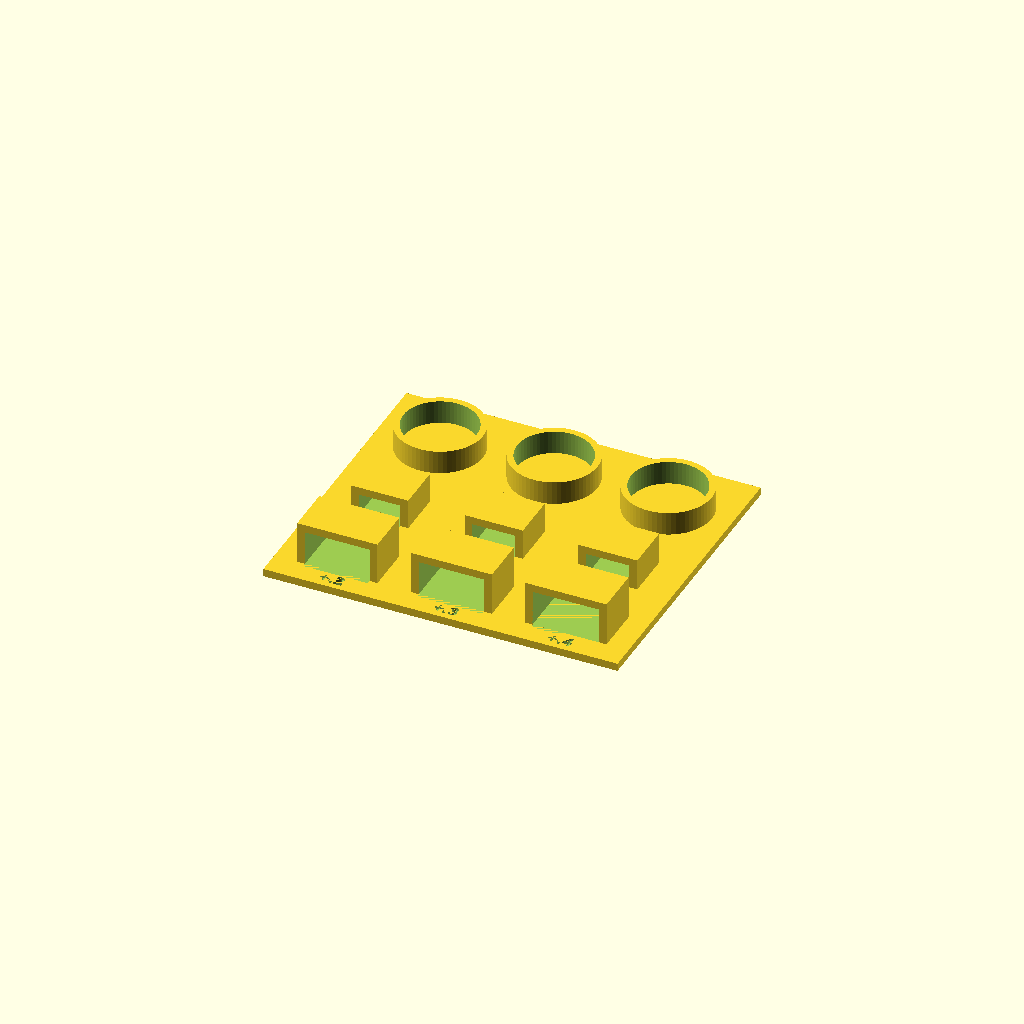
Cell 1 — every parameter at its default value.
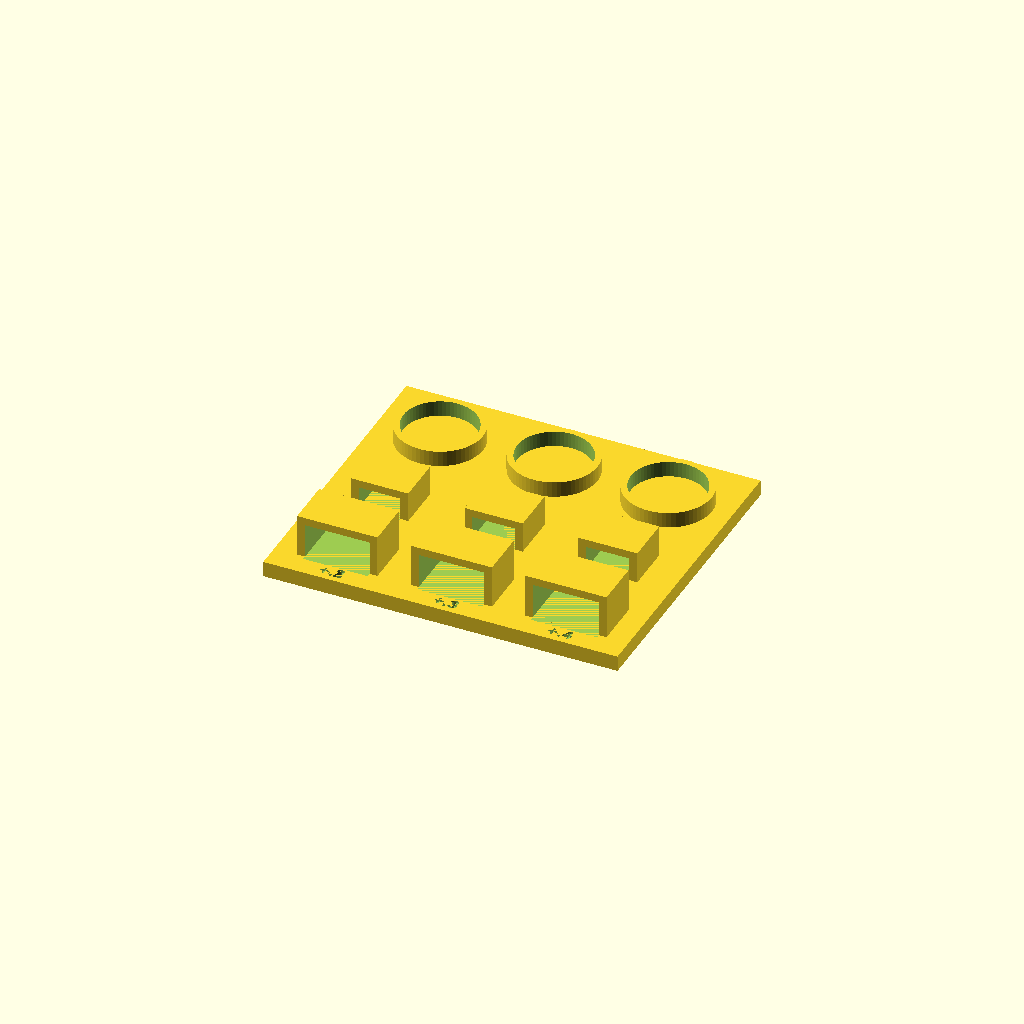
Cell 2: plate = 4 (everything else at default).
One fixed orthographic camera (rotation 55°, 0°, 25°; colour scheme Cornfield) for every cell.
The OpenSCAD source (hardware/printed/src/fit_coupon.scad):
// Fit coupon. Print this first (about 30 min on either printer, same
// filament and settings you'll use for the real parts), then copy the sizes
// that fit into params.scad before printing anything big.
//
//   Row 1: cell rings, bore 18.65 / 18.80 / 18.95. Pick the tightest one a
//          25R cell slides into by hand without forcing. -> cell_bore
//   Row 2: XT30U pockets at +0.2 / +0.3 / +0.4 per side. Pick the one that
//          holds the housing snugly. -> xt30_w/xt30_h stay, set fit_clear
//   Row 3: XT60H pockets, same three clearances (battery disconnect).
//
// Numbers are engraved next to each feature.

include <params.scad>

plate = 2;

module tag(s, at) {
    translate([at[0], at[1], plate - 0.6]) linear_extrude(1)
        text(s, size = 3.2, halign = "center", valign = "center",
             font = "Liberation Sans:style=Bold");
}

module slot_block(w, h, cl, at) {
    translate(at) difference() {
        translate([-(w + 2 * cl) / 2 - 2, -6, 0]) cube([w + 2 * cl + 4, 12, h + 2 * cl + 2 + plate]);
        translate([-(w + 2 * cl) / 2, -7, plate]) cube([w + 2 * cl, 14, h + 2 * cl]);
    }
}

difference() {
    union() {
        translate([0, 0, 0]) cube([90, 78, plate]);
        // row 1: cell rings
        for (i = [0:2]) translate([16 + i * 29, 62, 0]) difference() {
            cylinder(d = 18.65 + i * 0.15 + 3.2, h = 8);
            translate([0, 0, -1]) cylinder(d = 18.65 + i * 0.15, h = 10);
        }
        // row 2: XT30U
        for (i = [0:2]) slot_block(xt30_w, xt30_h, 0.2 + i * 0.1, [16 + i * 29, 35, 0]);
        // row 3: XT60H
        for (i = [0:2]) slot_block(xt60_w, xt60_h, 0.2 + i * 0.1, [16 + i * 29, 12, 0]);
    }
    for (i = [0:2]) {
        tag(str(".", 65 + i * 15), [16 + i * 29, 47.5]);
        tag(str("+.", 2 + i), [16 + i * 29, 26]);
        tag(str("+.", 2 + i), [16 + i * 29, 3]);
    }
}
Parameter table extracted from the source (name, type, default, range or options):
plate: number, default 2
